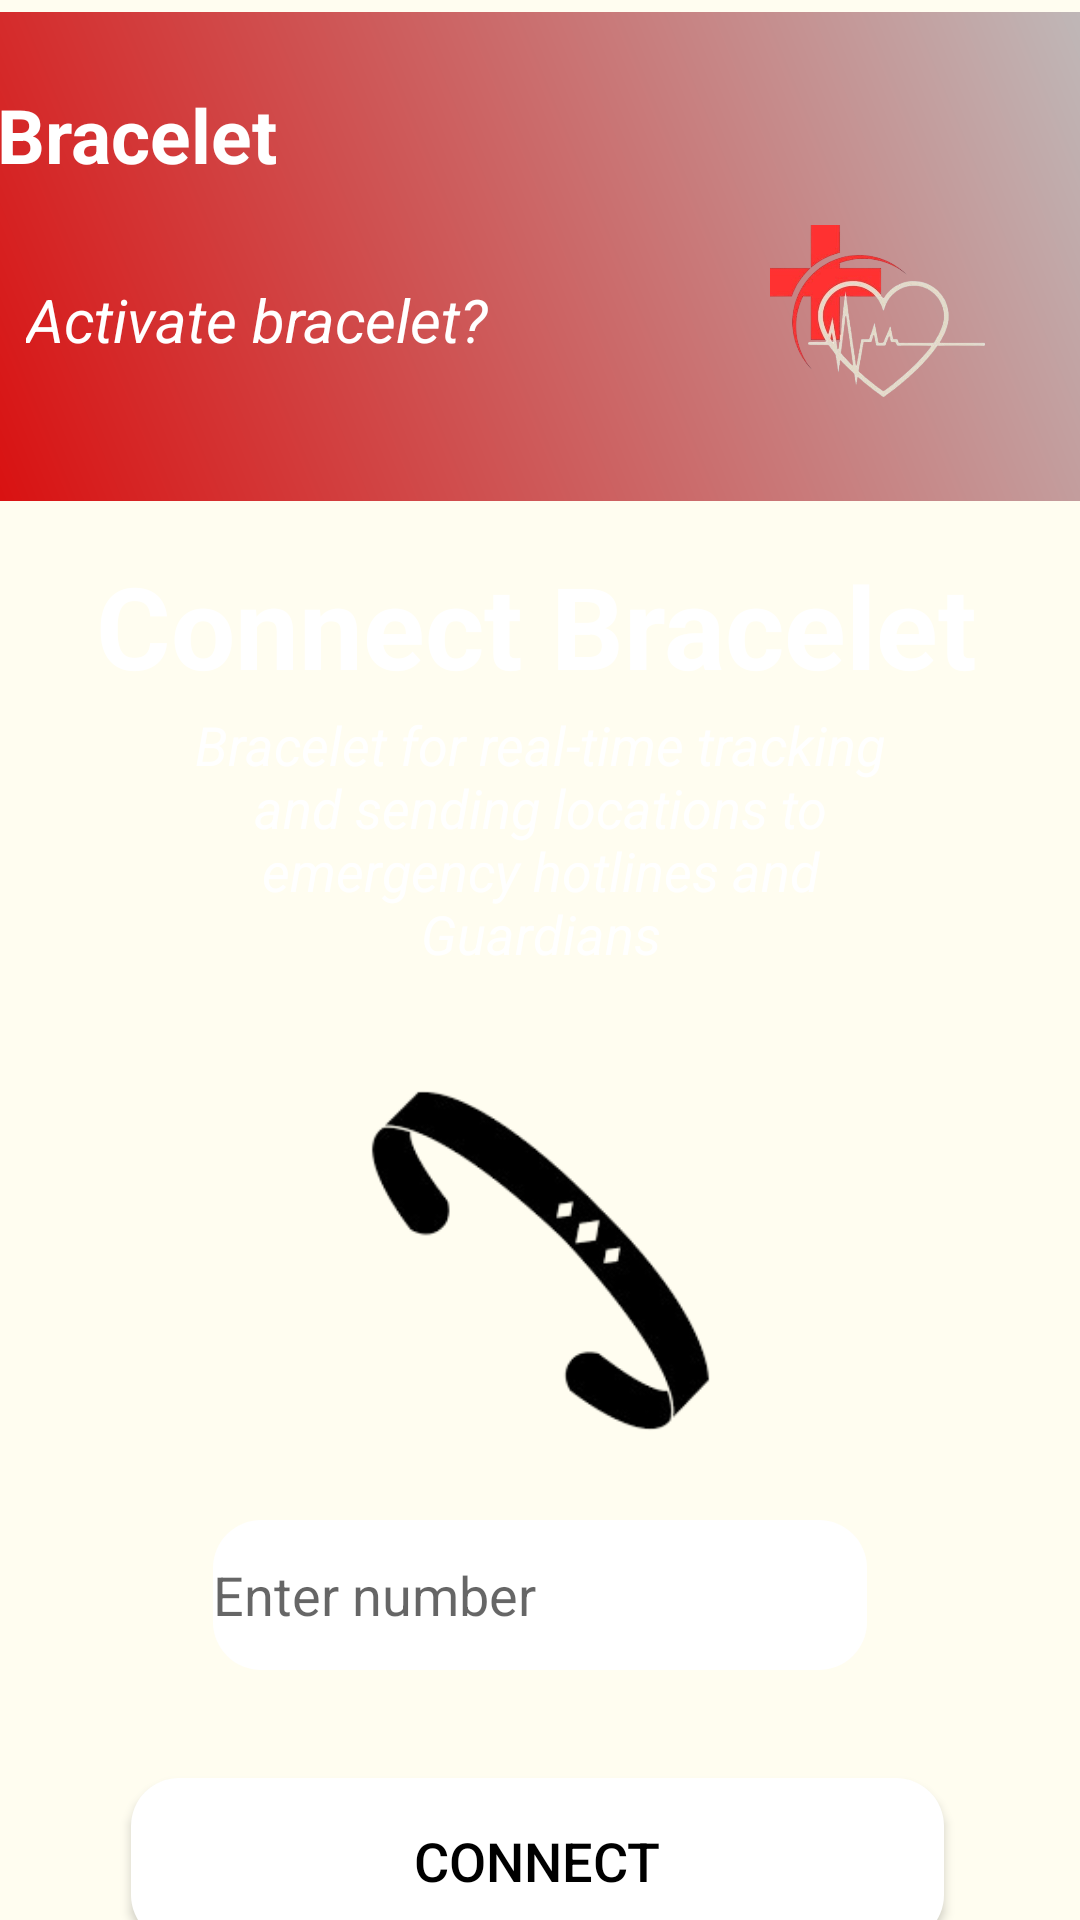

Write the Android layout XML for this screen, with the resource values it uses.
<!-- AndroidManifest.xml: application theme Theme.AppCompat.DayNight.NoActionBar -->
<!-- res/layout/activity_bracelet.xml -->
<?xml version="1.0" encoding="utf-8"?>
<androidx.constraintlayout.widget.ConstraintLayout xmlns:android="http://schemas.android.com/apk/res/android"
    xmlns:app="http://schemas.android.com/apk/res-auto"
    xmlns:tools="http://schemas.android.com/tools"
    android:id="@+id/main"
    android:layout_width="match_parent"
    android:layout_height="match_parent"
    tools:context=".BraceletActivity"
    android:background="@drawable/background_gradient">

    
    <androidx.constraintlayout.widget.ConstraintLayout
        android:id="@+id/header"
        android:layout_width="395dp"
        android:layout_height="163dp"
        android:layout_marginTop="4dp"
        android:background="@drawable/rounded_gradient_header"
        android:padding="16dp"
        app:layout_constraintEnd_toEndOf="parent"
        app:layout_constraintStart_toStartOf="parent"
        app:layout_constraintTop_toTopOf="parent">

        <ImageView
            android:id="@+id/headerImage"
            android:layout_width="103dp"
            android:layout_height="76dp"
            android:layout_marginEnd="16dp"
            android:src="@drawable/nb"
            app:layout_constraintBottom_toBottomOf="parent"
            app:layout_constraintEnd_toEndOf="parent"
            app:layout_constraintTop_toTopOf="parent"
            app:layout_constraintVertical_bias="1.0" />

        <TextView
            android:id="@+id/textView4"
            android:layout_width="177dp"
            android:layout_height="33dp"
            android:layout_marginTop="8dp"
            android:layout_marginEnd="172dp"
            android:text="Bracelet"
            android:textColor="@color/white"
            android:textSize="25sp"
            android:textStyle="bold"
            app:layout_constraintEnd_toStartOf="@+id/headerImage"
            app:layout_constraintHorizontal_bias="0.0"
            app:layout_constraintStart_toStartOf="parent"
            app:layout_constraintTop_toTopOf="parent" />

        <TextView
            android:id="@+id/textView5"
            android:layout_width="175dp"
            android:layout_height="23dp"
            android:text="Activate bracelet?"
            android:textColor="@color/white"
            android:textSize="20sp"
            android:textStyle="italic"
            app:layout_constraintBottom_toBottomOf="parent"
            app:layout_constraintEnd_toStartOf="@+id/headerImage"
            app:layout_constraintHorizontal_bias="0.142"
            app:layout_constraintStart_toStartOf="parent"
            app:layout_constraintTop_toBottomOf="@+id/textView4"
            app:layout_constraintVertical_bias="0.477" />
    </androidx.constraintlayout.widget.ConstraintLayout>

    <TextView
        android:id="@+id/textView8"
        android:layout_width="wrap_content"
        android:layout_height="wrap_content"
        android:layout_marginTop="16dp"
        android:text="Connect Bracelet"
        android:textColor="@color/white"
        android:textSize="38dp"
        android:textStyle="bold"
        app:layout_constraintEnd_toEndOf="parent"
        app:layout_constraintHorizontal_bias="0.487"
        app:layout_constraintStart_toStartOf="parent"
        app:layout_constraintTop_toBottomOf="@+id/header" />

    <TextView
        android:id="@+id/textView9"
        android:layout_width="246dp"
        android:layout_height="92dp"
        android:gravity="center"
        android:text="Bracelet for real-time tracking and sending locations to emergency hotlines and Guardians"
        android:textColor="@color/white"
        android:textSize="18sp"
        android:textStyle="italic"
        app:layout_constraintEnd_toEndOf="parent"
        app:layout_constraintStart_toStartOf="parent"
        app:layout_constraintTop_toBottomOf="@+id/textView8" />

    <ImageView
        android:id="@+id/imageView7"
        android:layout_width="235dp"
        android:layout_height="141dp"
        android:layout_marginTop="24dp"
        app:layout_constraintEnd_toEndOf="parent"
        app:layout_constraintStart_toStartOf="parent"
        app:layout_constraintTop_toBottomOf="@+id/textView9"
        app:srcCompat="@drawable/brace" />

    
    <EditText
        android:id="@+id/numberInput"
        android:layout_width="218dp"
        android:layout_height="50dp"
        android:layout_marginTop="16dp"
        android:background="@drawable/rounded_button"
        android:hint="Enter number"
        android:inputType="number"
        android:textColor="@color/black"
        android:textSize="18sp"
        app:layout_constraintEnd_toEndOf="parent"
        app:layout_constraintStart_toStartOf="parent"
        app:layout_constraintTop_toBottomOf="@+id/imageView7" />

    
    <Button
        android:id="@+id/connect"
        android:layout_width="271dp"
        android:layout_height="55dp"
        android:layout_marginTop="36dp"
        android:background="@drawable/rounded_button"
        android:text="Connect"
        android:textColor="@color/black"
        android:textSize="18sp"
        app:layout_constraintEnd_toEndOf="parent"
        app:layout_constraintHorizontal_bias="0.492"
        app:layout_constraintStart_toStartOf="parent"
        app:layout_constraintTop_toBottomOf="@+id/numberInput" />

</androidx.constraintlayout.widget.ConstraintLayout>
<!-- resources referenced by this layout -->
<resources>
  <color name="black">#FF000000</color>
  <color name="white">#FFFFFFFF</color>
  <!-- drawable background_gradient (drawable) -->
  <?xml version="1.0" encoding="utf-8"?>
  <shape xmlns:android="http://schemas.android.com/apk/res/android">
      <gradient
          android:orientation="vertical"
          android:startColor="#FFFDF0"
          android:endColor="#FFFDF0"
          android:angle="50" />
  </shape>
  <!-- drawable brace: png bitmap (drawable, 10279 bytes) -->
  <!-- drawable nb: png bitmap (drawable, 100642 bytes) -->
  <!-- drawable rounded_button (drawable) -->
  <?xml version="1.0" encoding="utf-8"?>
  <shape xmlns:android="http://schemas.android.com/apk/res/android">
      <solid android:color="@color/white" /> 
      <corners android:radius="16dp" /> 
  </shape>
  <!-- drawable rounded_gradient_header (drawable) -->
  <?xml version="1.0" encoding="utf-8"?>
  <shape xmlns:android="http://schemas.android.com/apk/res/android">
      <gradient
          android:startColor="#da0b0b"
          android:endColor="#bebebe"
          android:angle="45" />
          <corners android:radius="16dp"/>
  </shape>
</resources>
